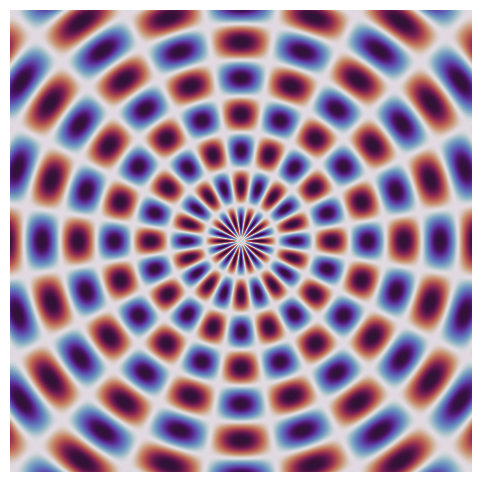

The script that saved this image:
import numpy as np
import matplotlib.pyplot as plt
from matplotlib.animation import FuncAnimation

# Set the figure and axis
fig, ax = plt.subplots(figsize=(6, 6))
ax.set_xlim(-2, 2)
ax.set_ylim(-2, 2)
ax.axis("off")  # Hide the axes for a cleaner look

# Generate a grid of points
x = np.linspace(-2, 2, 400)
y = np.linspace(-2, 2, 400)
X, Y = np.meshgrid(x, y)

# Create an initial frame for the animation
Z = np.sin(10 * np.sqrt(X**2 + Y**2))

# Initialize a 'heatmap' plot with psychedelic colors
img = ax.imshow(Z, cmap="twilight_shifted", interpolation="bilinear", extent=(-2, 2, -2, 2))

# Update function for each frame
def update(frame):
    Z = np.sin(10 * np.sqrt(X**2 + Y**2) - frame * 0.1) * np.cos(10 * np.arctan2(Y, X) + frame * 0.1)
    img.set_array(Z)
    return [img]

# Create the animation
anim = FuncAnimation(fig, update, frames=200, interval=50, blit=True)

plt.show()
